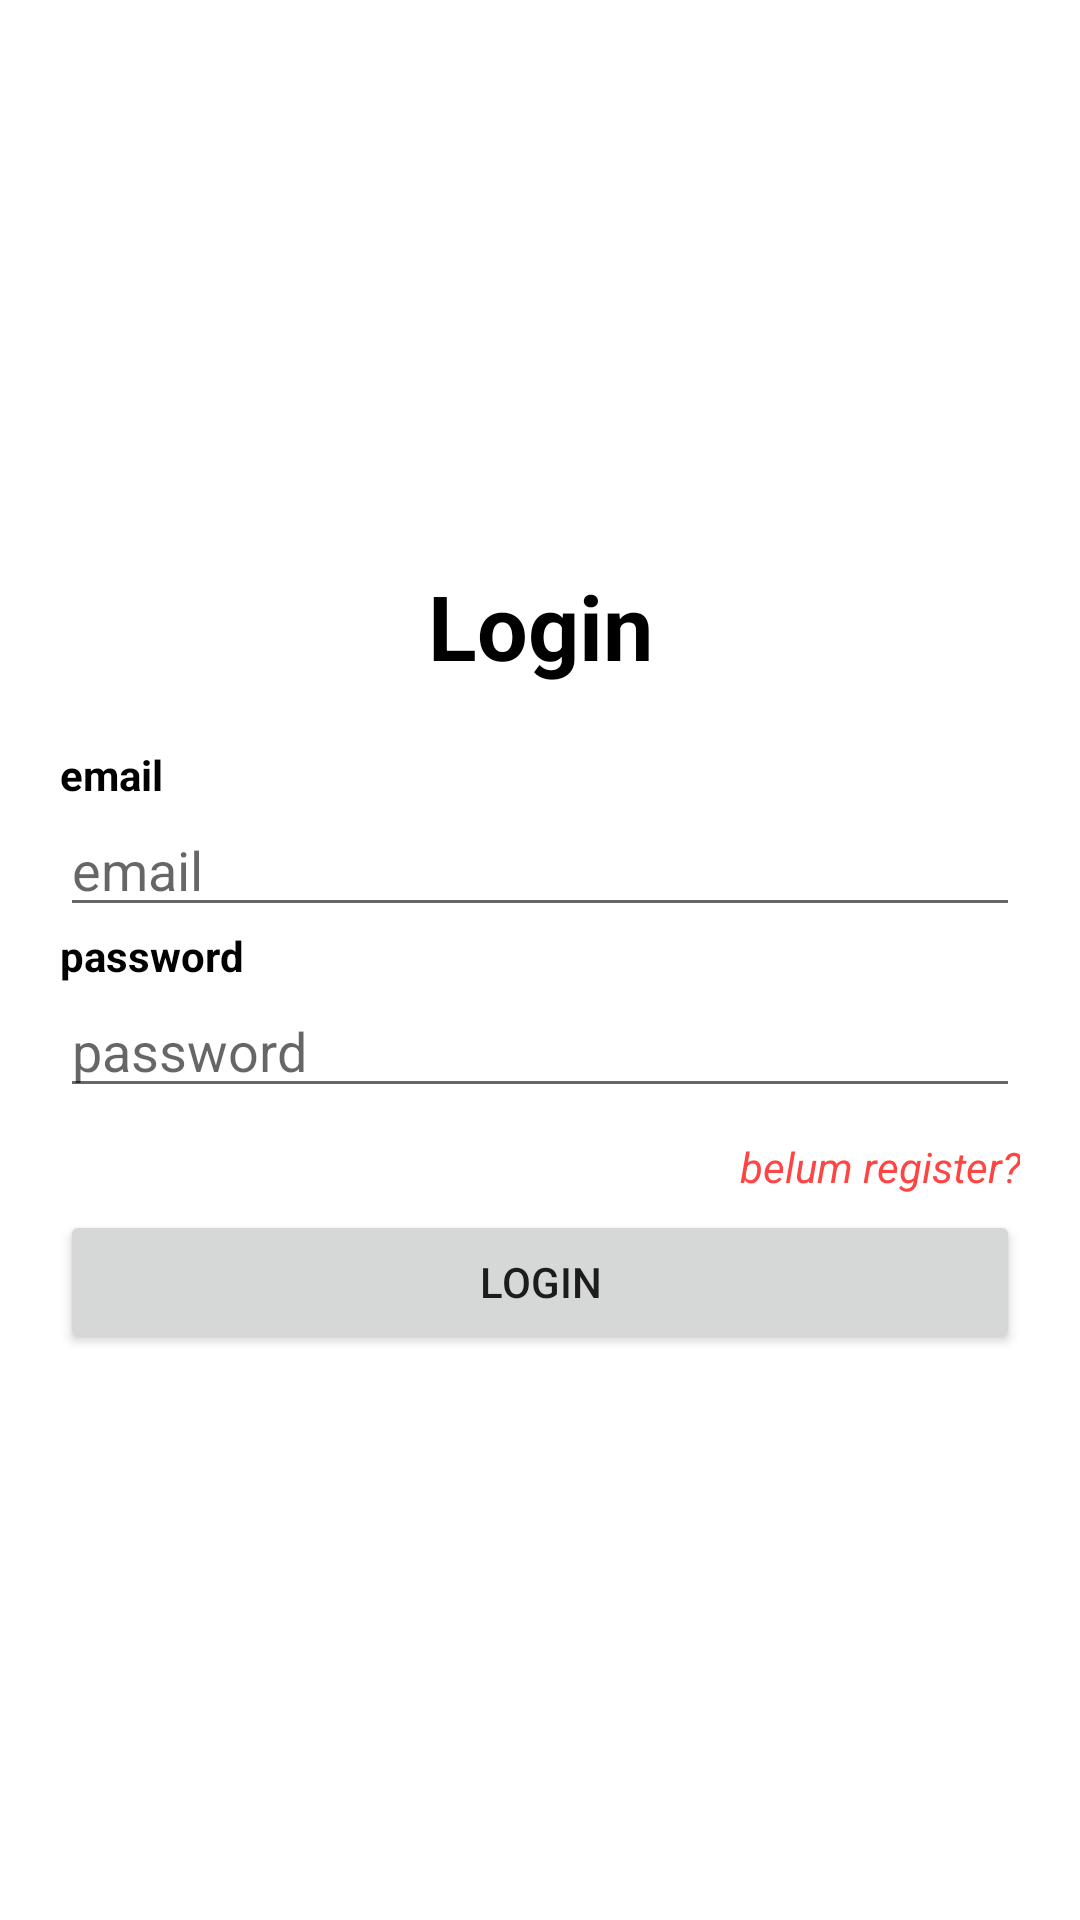

The Android layout XML behind this screen, and the referenced resources:
<!-- AndroidManifest.xml: application theme AppTheme -->
<!-- res/layout/activity_login.xml -->
<?xml version="1.0" encoding="utf-8"?>
<RelativeLayout
        xmlns:android="http://schemas.android.com/apk/res/android"
        xmlns:tools="http://schemas.android.com/tools"
        android:layout_width="match_parent"
        android:layout_height="match_parent"
        android:background="@android:color/white"
        tools:context=".LoginActivity">

    <LinearLayout android:layout_width="match_parent" android:layout_height="wrap_content"
                  android:orientation="vertical"
                  android:layout_centerInParent="true"
    android:layout_margin="20dp">
        <TextView android:layout_width="match_parent" android:layout_height="wrap_content"
                  android:text="@string/login"
        android:textColor="@android:color/black"
        android:textSize="30sp"
        android:textStyle="bold"
        android:textAlignment="center"
        android:layout_marginBottom="20dp"/>

        <TextView android:layout_width="match_parent" android:layout_height="wrap_content"
                  android:text="@string/email"
                  android:textStyle="bold"
                  android:textColor="@android:color/black"/>
        <EditText android:layout_width="match_parent" android:layout_height="wrap_content"
                  android:id="@+id/et_email"
                  android:hint="@string/email"
                  android:inputType="textEmailAddress"/>

        <TextView android:layout_width="match_parent" android:layout_height="wrap_content"
                  android:text="@string/password"
                  android:textStyle="bold"
                  android:textColor="@android:color/black"/>
        <EditText android:layout_width="match_parent" android:layout_height="wrap_content"
                  android:id="@+id/et_password"
                  android:hint="@string/password"
                  android:inputType="textPassword"/>

        <TextView android:layout_width="match_parent" android:layout_height="wrap_content"
                  android:gravity="right"
                  android:layout_marginBottom="5dp"
                  android:text="@string/belum_register"
                  android:textStyle="italic"
                  android:id="@+id/btn_register"
                  android:layout_marginTop="10dp"
                  android:textColor="@android:color/holo_red_light"/>

        <Button android:layout_width="match_parent" android:layout_height="wrap_content"
                android:text="@string/login"
                android:id="@+id/btn_login"/>
    </LinearLayout>

</RelativeLayout>
<!-- resources referenced by this layout -->
<resources>
  <string name="belum_register">belum register?</string>
  <string name="email">email</string>
  <string name="login">Login</string>
  <string name="password">password</string>
  <style name="AppTheme" parent="Theme.AppCompat.Light.DarkActionBar">
          
          <item name="colorPrimary">@color/colorPrimary</item>
          <item name="colorPrimaryDark">@color/colorPrimaryDark</item>
          <item name="colorAccent">@color/colorAccent</item>
      </style>
  <color name="colorPrimary">#673AB7</color>
  <color name="colorPrimaryDark">#9C27B0</color>
  <color name="colorAccent">#2196F3</color>
</resources>
